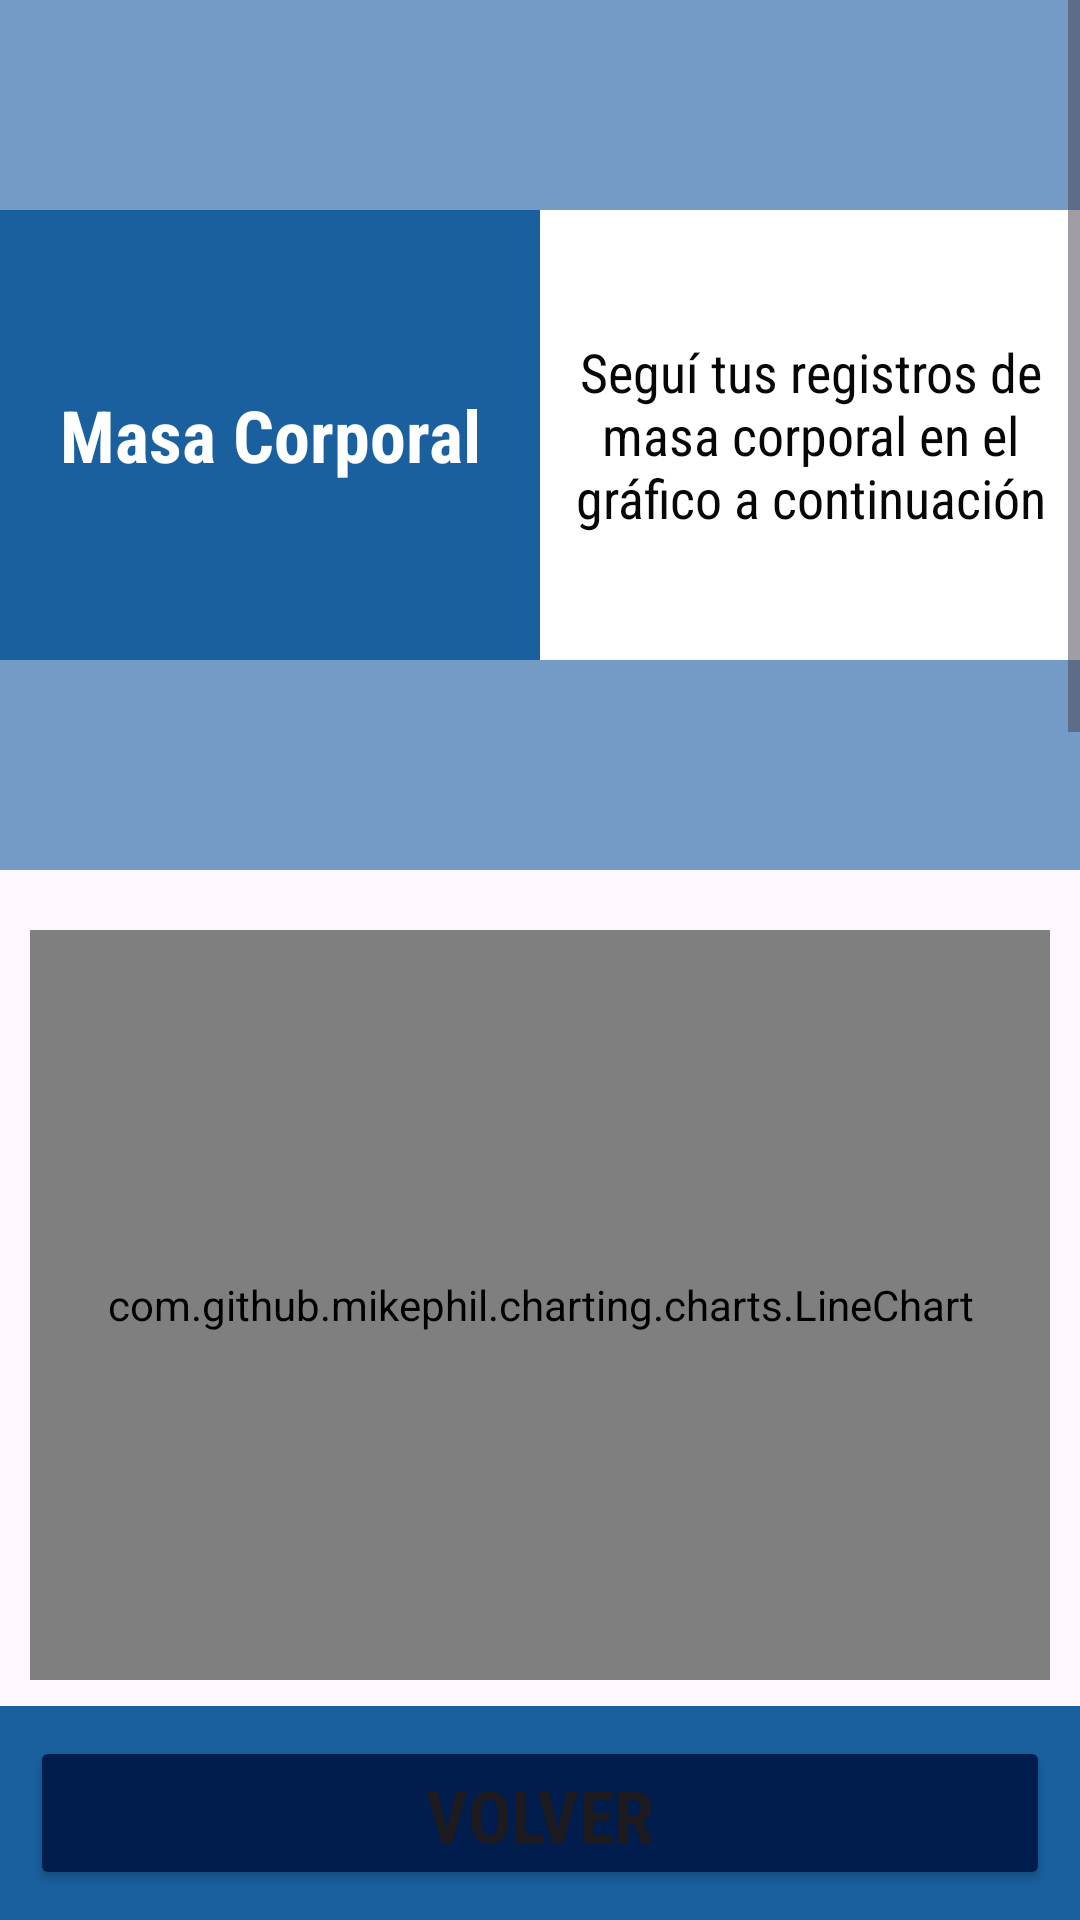

Reconstruct the res/layout file that produces this screen, plus the resources it refers to.
<!-- AndroidManifest.xml: application theme Theme.One_drop_cruds -->
<!-- res/layout/activity_reg_weight.xml -->
<?xml version="1.0" encoding="utf-8"?>
<LinearLayout
    xmlns:android="http://schemas.android.com/apk/res/android"
    xmlns:tools="http://schemas.android.com/tools"
    xmlns:app="http://schemas.android.com/apk/res-auto"
    android:layout_width="match_parent"
    android:layout_height="match_parent"
    android:orientation="vertical"

    tools:context=".RegWeightActivity">




    <ScrollView
        android:layout_width="match_parent"
        android:layout_height="0dp"
        android:layout_weight="8">

        <LinearLayout
            android:layout_width="match_parent"
            android:layout_height="wrap_content"
            android:orientation="vertical">


            
            

            <LinearLayout
                android:layout_width="match_parent"
                android:layout_height="wrap_content"
                android:orientation="horizontal"
                android:paddingVertical="70dp"
                android:background="@color/blueonedrop2"
                >

                
                <LinearLayout
                    android:layout_width="0dp"
                    android:layout_height="150dp"
                    android:layout_weight="1"
                    android:orientation="vertical"
                    android:background="@color/blueonedrop">

                    <TextView

                        android:id="@+id/textView2"
                        android:layout_width="match_parent"
                        android:layout_height="match_parent"
                        android:layout_marginHorizontal="10dp"
                        android:layout_marginVertical="30dp"
                        android:fontFamily="sans-serif-condensed"
                        android:gravity="center"
                        android:text="@string/title_crud_weight"
                        android:textColor="@color/white"
                        android:textSize="24dp"
                        android:textStyle="bold" />

                </LinearLayout>

                
                <LinearLayout
                    android:layout_width="0dp"
                    android:layout_height="150dp"
                    android:layout_weight="1"
                    android:orientation="vertical"
                    android:background="@color/white">

                    <TextView
                        android:layout_width="match_parent"
                        android:layout_height="match_parent"
                        android:layout_marginHorizontal="10dp"
                        android:layout_marginVertical="30dp"
                        android:fontFamily="sans-serif-condensed"
                        android:gravity="center"
                        android:text="@string/description_weight"
                        android:textColor="@color/blackonedrop"
                        android:textSize="18dp" />
                </LinearLayout>

            </LinearLayout>
            



            <com.github.mikephil.charting.charts.LineChart
                android:id="@+id/weightLineChart"
                android:layout_width="match_parent"
                android:layout_height="250dp"
                android:layout_marginHorizontal="10dp"
                android:layout_marginVertical="20dp"/>



    <LinearLayout
        android:id="@+id/layout_view_reg_weight"
        android:layout_width="match_parent"
        android:layout_height="wrap_content"
        android:orientation="vertical">

            
        <LinearLayout
            android:layout_width="match_parent"
            android:layout_height="wrap_content"
            android:orientation="horizontal"
            android:background="@color/blueonedrop2"
            android:padding="10dp">


            <TextView
                android:id="@+id/textView8"
                android:layout_width="0dp"
                android:layout_height="match_parent"
                android:layout_weight="3"
                android:fontFamily="sans-serif-condensed"
                android:gravity="center"
                android:text="@string/new_crud_weight"
                android:textColor="@color/white"
                android:textSize="24dp"
                android:textStyle="bold" />

        
        <com.google.android.material.floatingactionbutton.FloatingActionButton
            android:id="@+id/float_btn_add_reg_weight"
            android:layout_width="0dp"
            android:layout_weight="1"
            android:layout_height="match_parent"
            android:clickable="true"
            android:onClick="openPopupAddReg"
            app:background="@color/pinkonedrop2"
            android:textAlignment="center"
            app:srcCompat="@android:drawable/ic_input_add"
            android:gravity="center"/>
        </LinearLayout>

        

        <LinearLayout
            android:layout_width="match_parent"
            android:layout_height="wrap_content"
            android:orientation="vertical"
            android:gravity="center"
            android:paddingVertical="40dp">


            <TextView
                android:layout_width="match_parent"
                android:layout_height="wrap_content"
                android:layout_marginBottom="20dp"
                android:fontFamily="sans-serif-condensed"
                android:gravity="center"
                android:text="@string/history_weight"
                android:textColor="@color/blueonedrop2"
                android:textSize="24dp"
                android:textStyle="bold" />

            <TextView
                android:layout_width="match_parent"
                android:layout_height="wrap_content"
                android:layout_marginHorizontal="15dp"
                android:fontFamily="sans-serif-condensed"
                android:gravity="center"
                android:text="@string/description_weight_2"
                android:textColor="@color/blackonedrop"
                android:textSize="18dp" />

        </LinearLayout>


    
        <androidx.recyclerview.widget.RecyclerView
            android:id="@+id/recyclerView_reg_weight"
            android:layout_width="match_parent"
            android:layout_height="450dp"
            android:layout_margin="10dp"
            android:paddingVertical="50dp"
            android:padding="10dp">

        </androidx.recyclerview.widget.RecyclerView>
    </LinearLayout>



            </LinearLayout>
         </ScrollView>

    <LinearLayout
        android:layout_width="match_parent"
        android:layout_height="0dp"
        android:layout_weight="1"
        android:orientation="horizontal"
        android:background="@color/blueonedrop"
        android:padding="10dp"
        >

        <Button
            android:id="@+id/btn_home_pressure"
            android:layout_width="match_parent"
            android:layout_height="match_parent"
            android:backgroundTint="@color/blueonedroposcuro"
            android:fontFamily="sans-serif-condensed"
            android:onClick="toHome"
            android:text="Volver"
            android:textSize="24dp"
            android:textStyle="bold" />


    </LinearLayout>

  </LinearLayout>
<!-- resources referenced by this layout -->
<resources>
  <color name="blackonedrop">#FF070707</color>
  <color name="blueonedrop">#1A609F</color>
  <color name="blueonedrop2">#991A609F</color>
  <color name="blueonedroposcuro">#001D4D</color>
  <color name="pinkonedrop2">#9AF7429A</color>
  <color name="white">#FFFFFF</color>
  <string name="description_weight">Seguí tus registros de masa corporal en el gráfico a continuación</string>
  <string name="description_weight_2">Accedé a todos los registros que hiciste. Recordá que podes modificarlos o eliminarlos en el caso de que sea necesario.</string>
  <string name="history_weight">Historial de registros</string>
  <string name="new_crud_weight">Nuevo Registro</string>
  <string name="title_crud_weight">Masa Corporal</string>
  <style name="Theme.One_drop_cruds" parent="Base.Theme.One_drop_cruds" />
  <style name="Base.Theme.One_drop_cruds" parent="Theme.Material3.DayNight.NoActionBar">
          
          
      </style>
</resources>
